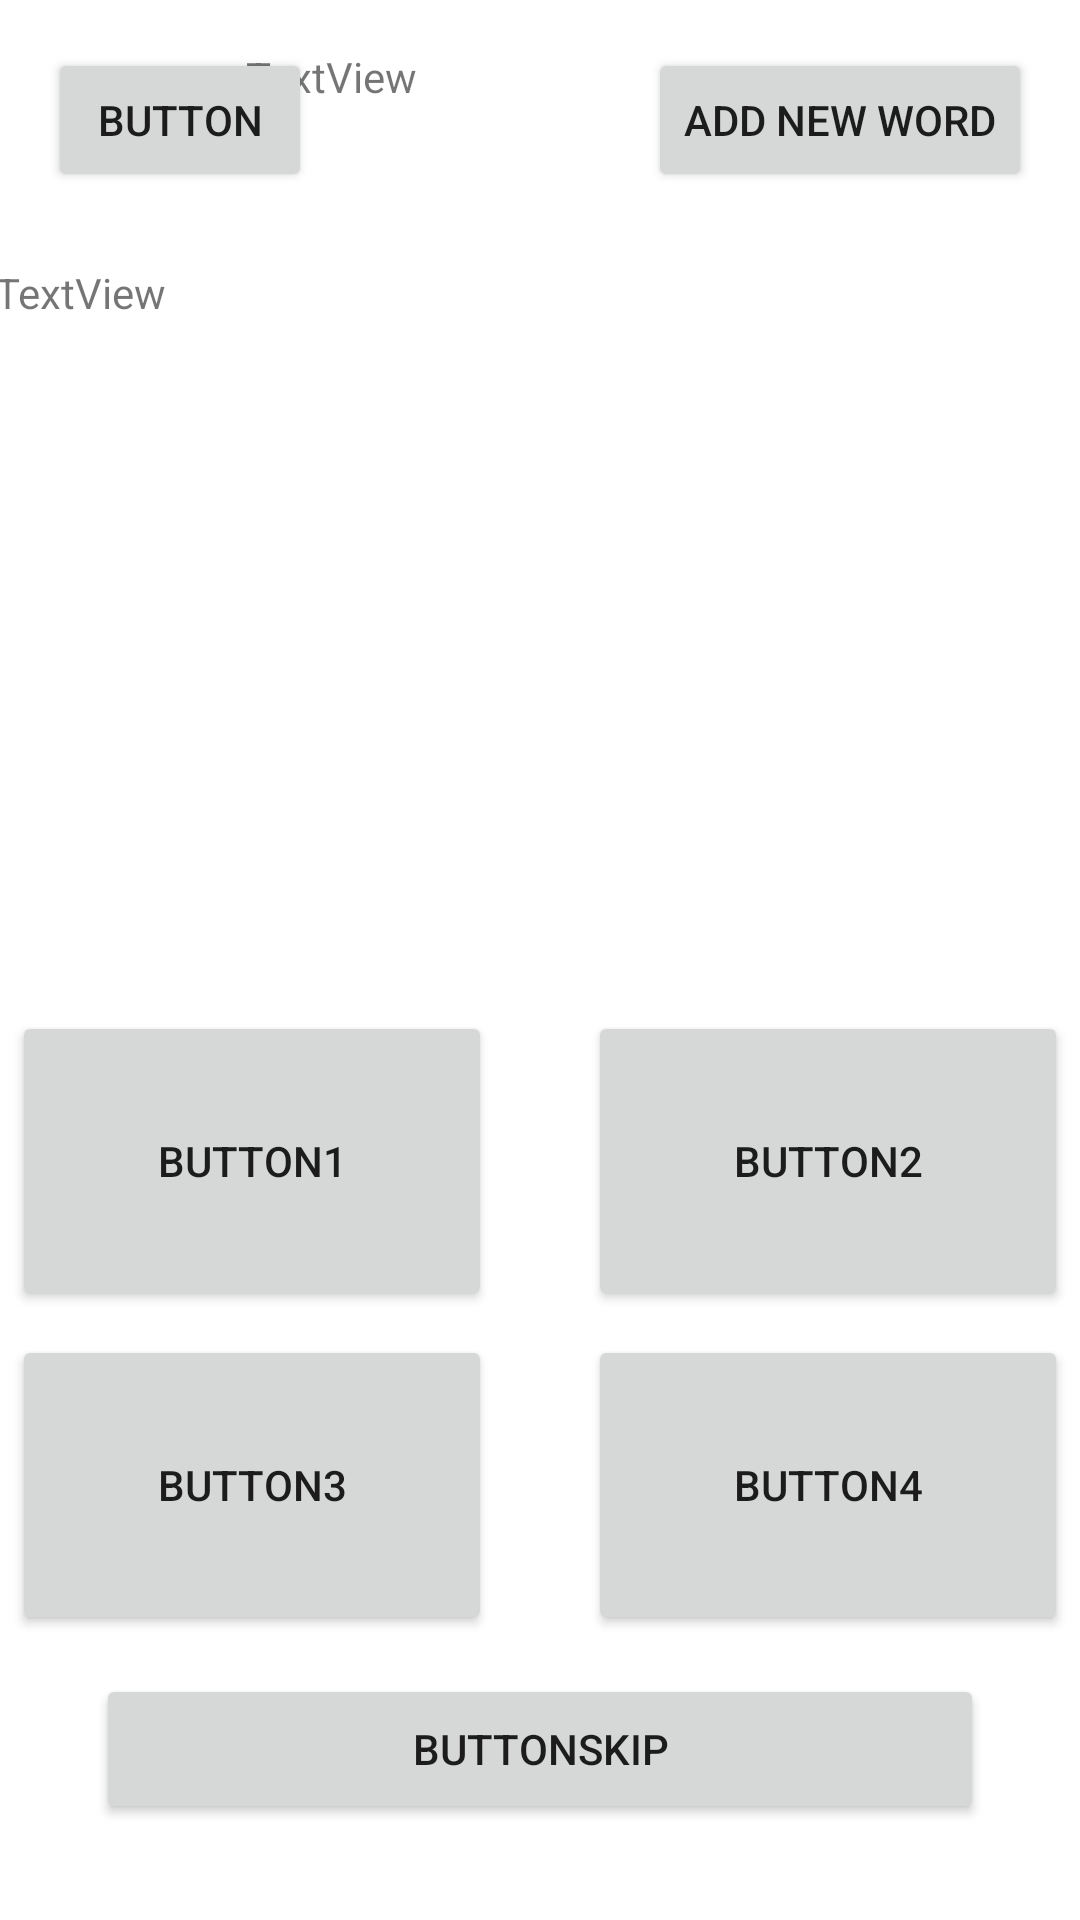

Layout XML and referenced resources for this Android screen:
<!-- AndroidManifest.xml: application theme Theme.My_first_App -->
<!-- res/layout/activity_words_screen.xml -->
<?xml version="1.0" encoding="utf-8"?>
<androidx.constraintlayout.widget.ConstraintLayout xmlns:android="http://schemas.android.com/apk/res/android"
    xmlns:app="http://schemas.android.com/apk/res-auto"
    xmlns:tools="http://schemas.android.com/tools"
    android:layout_width="match_parent"
    android:layout_height="match_parent"
    tools:context=".WordsScreen">


    <Button
        android:id="@+id/button_go_to"
        android:layout_width="wrap_content"
        android:layout_height="wrap_content"
        android:layout_marginStart="16dp"
        android:layout_marginTop="16dp"
        android:text="Button"
        app:layout_constraintStart_toStartOf="parent"
        app:layout_constraintTop_toTopOf="parent" />

    <Button
        android:id="@+id/buttonGoToProperty"
        android:layout_width="wrap_content"
        android:layout_height="wrap_content"
        android:layout_marginTop="16dp"
        android:layout_marginEnd="16dp"
        android:onClick="SwitchAddWordScreen"
        android:text="Add New Word"
        app:layout_constraintEnd_toEndOf="parent"
        app:layout_constraintTop_toTopOf="parent" />

    <Button
        android:id="@+id/button1"
        android:layout_width="160dp"
        android:layout_height="100dp"
        android:layout_marginStart="16dp"
        android:layout_marginTop="16dp"
        android:layout_marginEnd="16dp"
        android:layout_marginBottom="8dp"
        android:onClick="onButtonClick1"
        android:text="Button1"
        app:layout_constraintBottom_toTopOf="@+id/button3"
        app:layout_constraintEnd_toStartOf="@+id/button2"
        app:layout_constraintStart_toStartOf="parent"
        app:layout_constraintTop_toBottomOf="@+id/textQuestion"
        tools:ignore="OnClick" />

    <Button
        android:id="@+id/button2"
        android:layout_width="160dp"
        android:layout_height="100dp"
        android:layout_marginStart="16dp"
        android:layout_marginTop="16dp"
        android:layout_marginEnd="16dp"
        android:layout_marginBottom="8dp"
        android:onClick="onButtonClick2"
        android:text="Button2"
        app:layout_constraintBottom_toTopOf="@+id/button4"
        app:layout_constraintEnd_toEndOf="parent"
        app:layout_constraintStart_toEndOf="@+id/button1"
        app:layout_constraintTop_toBottomOf="@+id/textQuestion" />

    <Button
        android:id="@+id/button3"
        android:layout_width="160dp"
        android:layout_height="100dp"
        android:layout_marginStart="16dp"
        android:layout_marginEnd="16dp"
        android:layout_marginBottom="16dp"
        android:onClick="onButtonClick3"
        android:text="Button3"
        app:layout_constraintBottom_toTopOf="@+id/buttonSkip"
        app:layout_constraintEnd_toStartOf="@+id/button4"
        app:layout_constraintStart_toStartOf="parent"
        app:layout_constraintTop_toBottomOf="@+id/button1" />

    <Button
        android:id="@+id/button4"
        android:layout_width="160dp"
        android:layout_height="100dp"
        android:layout_marginStart="16dp"
        android:layout_marginEnd="16dp"
        android:layout_marginBottom="16dp"
        android:onClick="onButtonClick4"
        android:text="Button4"
        app:layout_constraintBottom_toTopOf="@+id/buttonSkip"
        app:layout_constraintEnd_toEndOf="parent"
        app:layout_constraintStart_toEndOf="@+id/button3"
        app:layout_constraintTop_toBottomOf="@+id/button2" />

    <Button
        android:id="@+id/buttonSkip"
        android:layout_width="0dp"
        android:layout_height="50dp"
        android:layout_marginStart="32dp"
        android:layout_marginEnd="32dp"
        android:layout_marginBottom="32dp"
        android:onClick="onButtonClickSkip"
        android:text="ButtonSkip"
        app:layout_constraintBottom_toBottomOf="parent"
        app:layout_constraintEnd_toEndOf="parent"
        app:layout_constraintHorizontal_bias="0.0"
        app:layout_constraintStart_toStartOf="parent" />

    <TextView
        android:id="@+id/textQuestion"
        android:layout_width="364dp"
        android:layout_height="236dp"
        android:layout_marginStart="16dp"
        android:layout_marginTop="24dp"
        android:layout_marginEnd="16dp"
        android:text="TextView"
        app:layout_constraintEnd_toEndOf="parent"
        app:layout_constraintStart_toStartOf="parent"
        app:layout_constraintTop_toBottomOf="@+id/textScore" />

    <TextView
        android:id="@+id/textScore"
        android:layout_width="156dp"
        android:layout_height="48dp"
        android:layout_marginStart="8dp"
        android:layout_marginTop="16dp"
        android:layout_marginEnd="8dp"
        android:text="TextView"
        app:layout_constraintEnd_toStartOf="@+id/buttonGoToProperty"
        app:layout_constraintStart_toEndOf="@+id/button_go_to"
        app:layout_constraintTop_toTopOf="parent" />

</androidx.constraintlayout.widget.ConstraintLayout>
<!-- resources referenced by this layout -->
<resources>
  <style name="Theme.My_first_App" parent="Theme.MaterialComponents.DayNight.DarkActionBar">
          
          <item name="colorPrimary">@color/purple_500</item>
          <item name="colorPrimaryVariant">@color/purple_700</item>
          <item name="colorOnPrimary">@color/black</item>
          
          <item name="colorSecondary">@color/teal_200</item>
          <item name="colorSecondaryVariant">@color/teal_700</item>
          <item name="colorOnSecondary">@color/black</item>
          
          <item name="android:statusBarColor" tools:targetApi="l">?attr/colorPrimaryVariant</item>
          
      </style>
  <!-- not gathered from this repository: default colours our renderer supplied (Android Studio template values) -->
  <color name="purple_500">#FF6200EE</color>
  <color name="purple_700">#FF3700B3</color>
  <color name="teal_200">#FF03DAC5</color>
  <color name="teal_700">#FF018786</color>
  <color name="black">#FF000000</color>
</resources>
